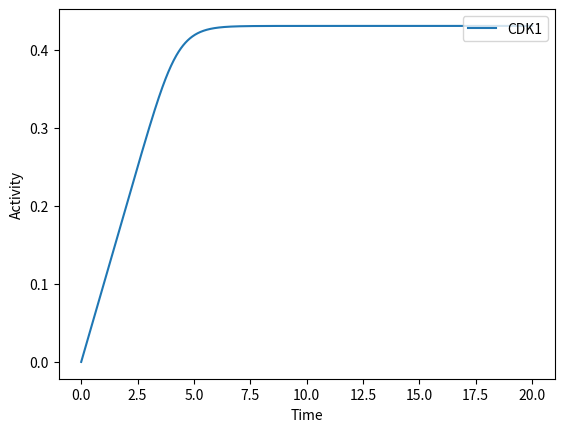

Python code for this plot: (Note: this script raises an exception after producing the figure.)
class Boolean_Model:
    ''' Class for boolean models
    
    Class for holding boolean model parameters and to do simulation
    
    Private Attributes:
        _intial (dict): The initial states for nodes
        _rules (dict): The regulatory rules of boolean model 
    '''
    
    def __init__(self, initial, rules):
        self._initial = initial
        self._rules = rules
    
    @property
    def nodes(self):
        return self._initial.keys()
        
    def simulation(self,step=10):
        '''Funtion for simulation on boolean model
        
        Args:
            step (int): Number of steps for simulation
            
        Returns:
            results (int, list of dict): A dictionary of nodes containing their state in each simulation step
        
        Examples:
            #Create the boolean model
            >>> initial = {'A': 1, 'B': 1, 'C': 1}
            >>> rules = {'A': 'not B', 'B': 'not C', 'C': 'A'}
            
            >>> boolean_model = Boolean_Model(initial, rules)
            >>> boolean_model.simulation() #doctest: +NORMALIZE_WHITESPACE
            {'A': [1, 0, 1, 1, 0, 1, 1, 0, 1, 1, 0],
             'B': [1, 0, 0, 1, 0, 0, 1, 0, 0, 1, 0],
             'C': [1, 1, 0, 1, 1, 0, 1, 1, 0, 1, 1]}
            
        '''
        pass

#Build the boolean model with initial states and the regulatory rules for each node
initial = {'A': 1, 'B': 1, 'C': 1}
rules = {'A': 'not B', 'B': 'not C', 'C': 'A'}

boolean_model = Boolean_Model(initial, rules)

#Perform simulation on the boolean model
results = boolean_model.simulation()
results

#Reference for ploting heatmap with matplotlib:
#https://matplotlib.org/gallery/images_contours_and_fields/image_annotated_heatmap.html
import matplotlib.pyplot as plt
def plot_simulation(results):
    '''Plot the simulation results as a heatmap:
    
    Args: 
        results (int, list of dict): A dictionary of nodes containing their state in each simulation step
    '''

    pass

plot_simulation(results)

#Or just doing a line ploting...

import matplotlib.pyplot as plt
def plot_simulation(results):
    '''Plot the simulation results

    Args: 
        results (int, list of dict): A dictionary of nodes containing their state in each simulation step

    '''
    pass


plot_simulation(results)

#You will need these imports
import numpy as np
from scipy.integrate import odeint
import matplotlib.pyplot as plt

#Define ODE:
def eq_ODE1(y, t, alpha, beta, K, n):
    """ Equation for integration of CDK1 ODE
    
    Args:
        y (int): last y-value
        t (int): time value
        alpha, beta, K, n (args): parameters for the model
        
    Returns:
        y_out (float): result of equation
        
    Example:
    >>> eq_ODE1(0, 0, .1, 1, .5, 8)
    0.1
    
    """
    y_out = alpha-beta*y*(y**n)/(K**n + y**n)
    return y_out

def integrate_and_plot_ODE(equation, y_init, t_out, alpha, beta, K, n, legend):
    """ This function performs integration of the ODE and plots it
    
    Note that we use the scipy odeint funtion to perform the integration
    
    Args:
        equation (func): The function name of the equation that we are integrating over
                        This is expected to be a list of the equations in the ODE
        y_init (list): The initial y values for the model
        t_out (np array): array of time points to integrate over
        alpha, beta, K, n: model parameters to pass to equation
        legend (tuple): Names of items to add to legend
    
    """
    # Integrate ODE:
    y_out = odeint(equation, y_init, t_out, args=(alpha, beta, K, n))
    
    # Plot the results
    plt.xlabel('Time')
    plt.ylabel('Activity')
    plt.plot(t_out,y_out)
    plt.legend(legend,loc="upper right")
    
    return y_out

#Define constant variables in ODE:
alpha = 0.1
beta = 1
K = 0.5
n = 8

#Define initial point and interval for ploting
y = [0]
t_out = np.linspace(0,20,1000)

y_out = integrate_and_plot_ODE(eq_ODE1, y, t_out, alpha, beta, K, n, legend=('CDK1', '...'))

#Three-ODE Model
def eq_ODE3(y, t, alpha, beta, K, n):
    """ Equation for integration of CDK1, APC, and PLK1 ODE
    
    Args:
        y (int): last y-value
        t (int): time value
        alpha, beta, K, n (args): parameters for the model
        
    Returns:
        y_out (float): result of equation
        
    Example:
    >>> eq_ODE3([0,0,0], [0,0,0], [0.1,3,3], [3,1,1], [0.5,0.5,0.5], [8,8,8])
    [0.1, 0.0, 0.0]
    
    """
    pass

# Set parameters

y_out = integrate_and_plot_ODE(eq_ODE3, y_init, t_out, alpha, beta, K, n, legend=('CDK1', 'PLK1', 'APC'))

def eq_ODE2(y, t, alpha, beta, K, n):
    """ Equation for integration of CDK1 + APC ODE
    
    Args:
        y (int): last y-value
        t (int): time value
        alpha, beta, K, n (args): parameters for the model
        
    Returns:
        y_out (float): result of equation
        
    Example:
    >>> eq_ODE2([0,0], [0,0], [0.1,3], [3,1], [0.5,0.5], [8,8])
    [0.1, 0.0]
    
    """
    pass

# Set parameters for Two-ODE model


y_out = integrate_and_plot_ODE(eq_ODE2, y_init, t_out, alpha, beta, K, n, legend=('CDK1', 'APC'))

import doctest
doctest.testmod()

